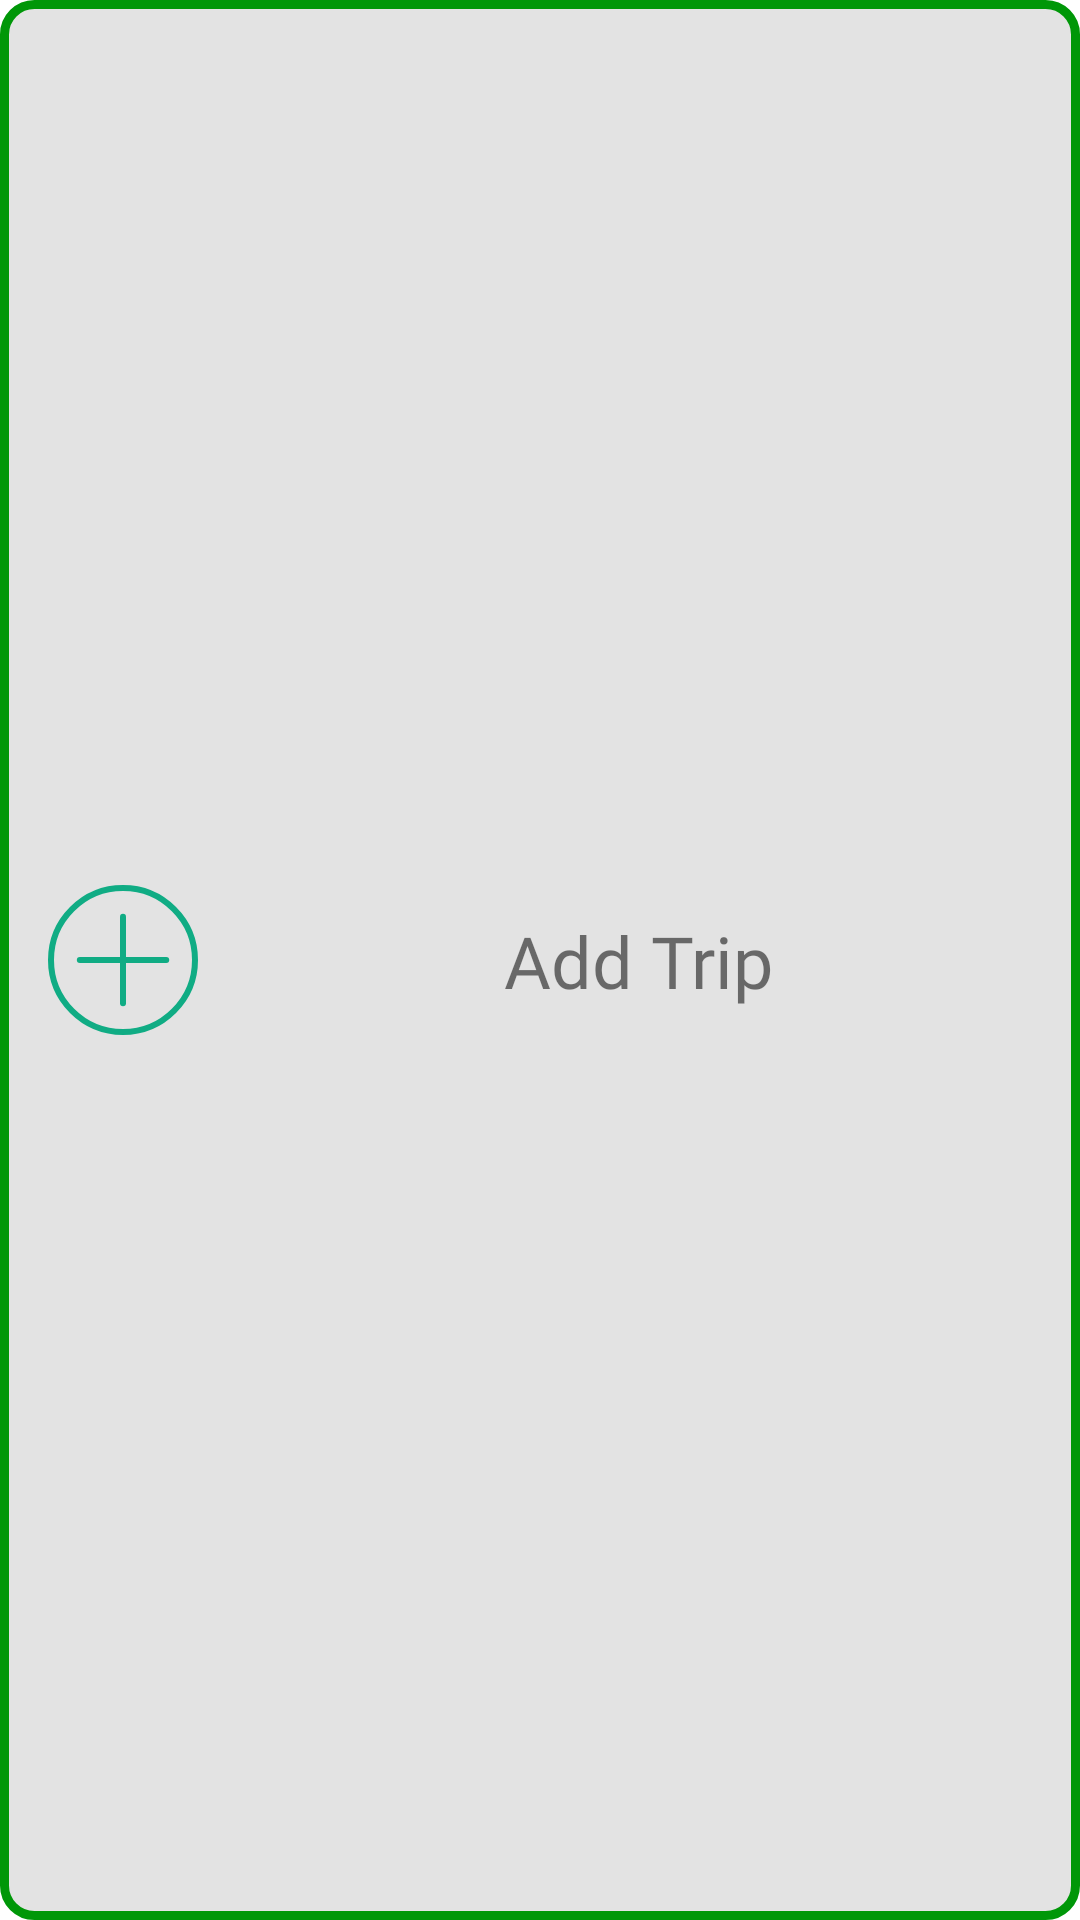

This screen was rendered from an Android layout file. Write that file and the resources it references.
<!-- AndroidManifest.xml: application theme Theme.Trippy -->
<!-- res/layout/fragment_add_trip.xml -->
<?xml version="1.0" encoding="utf-8"?>
<androidx.constraintlayout.widget.ConstraintLayout xmlns:android="http://schemas.android.com/apk/res/android"
    xmlns:app="http://schemas.android.com/apk/res-auto"
    xmlns:tools="http://schemas.android.com/tools"
    android:id="@+id/frameLayout2"
    android:layout_width="wrap_content"
    android:layout_height="wrap_content"
    android:background="@drawable/layout_border"
    tools:context=".AddTripFragment">

    

    <ImageView
        android:id="@+id/imageView"
        android:layout_width="wrap_content"
        android:layout_height="wrap_content"
        android:layout_marginStart="16dp"
        android:layout_marginTop="16dp"
        android:layout_marginBottom="16dp"
        android:src="@drawable/ic_plus"
        app:layout_constraintBottom_toBottomOf="parent"
        app:layout_constraintStart_toStartOf="parent"
        app:layout_constraintTop_toTopOf="parent" />

    <TextView
        android:id="@+id/textView3"
        android:layout_width="wrap_content"
        android:layout_height="wrap_content"
        android:layout_marginStart="16dp"
        android:layout_marginEnd="16dp"
        android:fontFamily="@font/montserrat"
        android:text="@string/add_trip"
        android:textSize="24sp"
        app:layout_constraintBottom_toBottomOf="parent"
        app:layout_constraintEnd_toEndOf="parent"
        app:layout_constraintStart_toEndOf="@+id/imageView"
        app:layout_constraintTop_toTopOf="parent" />

</androidx.constraintlayout.widget.ConstraintLayout>
<!-- resources referenced by this layout -->
<resources>
  <!-- drawable ic_plus (drawable) -->
  <vector android:height="50dp" android:viewportHeight="100"
      android:viewportWidth="100" android:width="50dp" xmlns:android="http://schemas.android.com/apk/res/android">
      <path android:fillColor="#00000000" android:fillType="evenOdd"
          android:pathData="M50,50m-48,0a48,48 0,1 1,96 0a48,48 0,1 1,-96 0"
          android:strokeColor="#10AC84" android:strokeLineCap="round"
          android:strokeLineJoin="round" android:strokeWidth="4"/>
      <path android:fillColor="#00000000" android:fillType="evenOdd"
          android:pathData="M50,21.192L50,78.792"
          android:strokeColor="#10AC84" android:strokeLineCap="round"
          android:strokeLineJoin="round" android:strokeWidth="4"/>
      <path android:fillColor="#00000000" android:fillType="evenOdd"
          android:pathData="M78.816,49.984L21.216,49.984"
          android:strokeColor="#10AC84" android:strokeLineCap="round"
          android:strokeLineJoin="round" android:strokeWidth="4"/>
  </vector>
  <!-- drawable layout_border (drawable) -->
  <?xml version="1.0" encoding="UTF-8"?>
  <shape xmlns:android="http://schemas.android.com/apk/res/android">
      <solid android:color="@color/background_color"/>
      <stroke android:width="3dip" android:color="@color/add_color" />
      <corners android:radius="10dip"/>
      <padding android:left="0dip" android:top="0dip" android:right="0dip" android:bottom="0dip" />
  </shape>
  <string name="add_trip">Add Trip</string>
  <style name="Theme.Trippy" parent="Theme.MaterialComponents.DayNight.DarkActionBar">
          
          <item name="colorPrimary">@color/primary_color</item>
          <item name="colorPrimaryVariant">@color/primary_color</item>
          <item name="colorOnPrimary">@color/white</item>
          
          <item name="colorSecondary">@color/teal_200</item>
          <item name="colorSecondaryVariant">@color/teal_700</item>
          <item name="colorOnSecondary">@color/black</item>
          
          <item name="android:statusBarColor" tools:targetApi="l">?attr/colorPrimaryVariant</item>
          
          <item name="editTextStyle">@style/App_EditTextStyle</item>
  
          <item name="windowActionBar">false</item>
          <item name="windowNoTitle">true</item>
  
      </style>
  <color name="background_color">#e3e3e3</color>
  <color name="add_color">#009708</color>
  <color name="primary_color">#C77940</color>
  <color name="white">#FFFFFFFF</color>
  <color name="teal_200">#FF03DAC5</color>
  <color name="teal_700">#FF018786</color>
  <color name="black">#FF000000</color>
  <style name="App_EditTextStyle" parent="@android:style/Widget.EditText">
          <item name="android:fontFamily">@font/montserrat</item>
          <item name="android:textSize">20sp</item>
      </style>
</resources>
